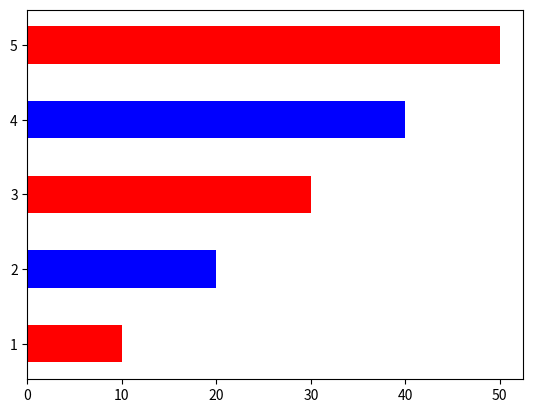

This chart was generated by the following Python code:
import matplotlib.pyplot as plt

x=[1,2,3,4,5]
y=[10,20,30,40,50]

#colors
col=["red","blue","red","blue","red"]

#Horizontal Bar plot
plt.barh(x,y,color=col,height=0.5)
plt.show()